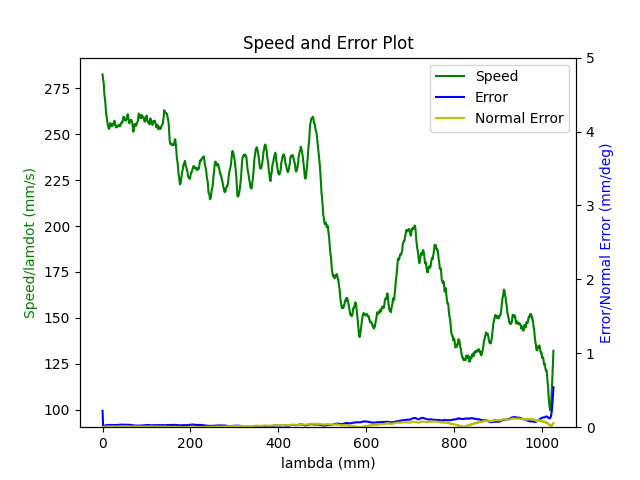

Data behind this chart, as committed beside it:
1.680272066947999954e+09, 0.000000000000000000e+00, 2.847277781825989784e-01, 3.691877513451085058e-01, 8.414232323864661439e-03, -6.029606420157330726e-01, -1.930377785937028356e+00, 5.024261864423555934e-01
1.680272066953999996e+09, 0.000000000000000000e+00, 2.847277781825989784e-01, 3.691877513451085058e-01, 8.414232323864661439e-03, -6.029606420157330726e-01, -1.930377785937028356e+00, 5.024261864423555934e-01
1.680272066966000080e+09, 0.000000000000000000e+00, 2.847277781825989784e-01, 3.691877513451085058e-01, 8.414232323864661439e-03, -6.029606420157330726e-01, -1.930377785937028356e+00, 5.024261864423555934e-01
1.680272066970000029e+09, 0.000000000000000000e+00, 2.847277781825989784e-01, 3.691877513451085058e-01, 8.414232323864661439e-03, -6.029606420157330726e-01, -1.930377785937028356e+00, 5.024261864423555934e-01
1.680272066973999977e+09, 0.000000000000000000e+00, 2.847277781825989784e-01, 3.691877513451085058e-01, 8.414232323864661439e-03, -6.029606420157330726e-01, -1.930377785937028356e+00, 5.024261864423555934e-01
1.680272066977999926e+09, 0.000000000000000000e+00, 2.847277781825989784e-01, 3.691877513451085058e-01, 8.414232323864661439e-03, -6.029606420157330726e-01, -1.930377785937028356e+00, 5.024261864423555934e-01
1.680272066982000113e+09, 0.000000000000000000e+00, 2.847277781825989784e-01, 3.691877513451085058e-01, 8.414232323864661439e-03, -6.029606420157330726e-01, -1.930377785937028356e+00, 5.024261864423555934e-01
1.680272066986000061e+09, 0.000000000000000000e+00, 2.847277781825989784e-01, 3.691877513451085058e-01, 8.414232323864661439e-03, -6.029606420157330726e-01, -1.930377785937028356e+00, 5.024261864423555934e-01
1.680272066999000072e+09, 0.000000000000000000e+00, 2.847277781825989784e-01, 3.691877513451085058e-01, 8.414232323864661439e-03, -6.029606420157330726e-01, -1.930377785937028356e+00, 5.024261864423555934e-01
1.680272067035000086e+09, 1.000000000000000000e+00, 2.824117262652025007e-01, 3.683465026456472780e-01, 8.009315937401978447e-03, -6.020234002074120738e-01, -1.929861168478438138e+00, 5.064945489287544511e-01
1.680272067040999889e+09, 1.000000000000000000e+00, 2.810468787901428955e-01, 3.678525744673328823e-01, 7.768460500626761002e-03, -6.014771121515378738e-01, -1.929541773225322832e+00, 5.089135752720185257e-01
1.680272067045000076e+09, 1.000000000000000000e+00, 2.796663233518154046e-01, 3.673499196427584823e-01, 7.525859734599549787e-03, -6.009308240956635627e-01, -1.929220632642955957e+00, 5.113308562860306994e-01
1.680272067051000118e+09, 1.000000000000000000e+00, 2.796663233518154046e-01, 3.673499196427584823e-01, 7.525859734599549787e-03, -6.009308240956635627e-01, -1.929220632642955957e+00, 5.113308562860306994e-01
1.680272067056999922e+09, 1.000000000000000000e+00, 2.782875132427398701e-01, 3.668559914644441422e-01, 7.285004297824331475e-03, -6.003670827472694649e-01, -1.928918690682361214e+00, 5.137481373000428730e-01
1.680272067061000109e+09, 1.000000000000000000e+00, 2.769209204384283085e-01, 3.663515913106177857e-01, 7.044148861049114030e-03, -5.998207946913951538e-01, -1.928597550099994118e+00, 5.161671636433070587e-01
1.680272067065000057e+09, 1.000000000000000000e+00, 2.769209204384283085e-01, 3.663515913106177857e-01, 7.044148861049114030e-03, -5.998207946913951538e-01, -1.928597550099994118e+00, 5.161671636433070587e-01
1.680272067069999933e+09, 1.000000000000000000e+00, 2.755421103293527740e-01, 3.658576631323033346e-01, 6.803293424273896585e-03, -5.992587986722530680e-01, -1.928295608139398931e+00, 5.185844446573192323e-01
1.680272067073999882e+09, 1.000000000000000000e+00, 2.755421103293527740e-01, 3.658576631323033346e-01, 6.803293424273896585e-03, -5.992587986722530680e-01, -1.928295608139398931e+00, 5.185844446573192323e-01
1.680272067078000069e+09, 1.000000000000000000e+00, 2.741633002202772396e-01, 3.653550083077289901e-01, 6.562437987498679140e-03, -5.987125106163787569e-01, -1.927974467557032057e+00, 5.210017256713312950e-01
1.680272067082000017e+09, 1.000000000000000000e+00, 2.741633002202772396e-01, 3.653550083077289901e-01, 6.562437987498679140e-03, -5.987125106163787569e-01, -1.927974467557032057e+00, 5.210017256713312950e-01
1.680272067085999966e+09, 1.000000000000000000e+00, 2.727967074159657335e-01, 3.648523534831545900e-01, 6.321582550723461695e-03, -5.981487692679846591e-01, -1.927672525596437314e+00, 5.234207520145953696e-01
1.680272067089999914e+09, 1.000000000000000000e+00, 2.727967074159657335e-01, 3.648523534831545900e-01, 6.321582550723461695e-03, -5.981487692679846591e-01, -1.927672525596437314e+00, 5.234207520145953696e-01
1.680272067094000101e+09, 1.000000000000000000e+00, 2.714178973068901990e-01, 3.643584253048402499e-01, 6.080727113948244250e-03, -5.976024812121103480e-01, -1.927351385014070217e+00, 5.258380330286075433e-01
1.680272067098000050e+09, 1.000000000000000000e+00, 2.714178973068901990e-01, 3.643584253048402499e-01, 6.080727113948244250e-03, -5.976024812121103480e-01, -1.927351385014070217e+00, 5.258380330286075433e-01
1.680272067101999998e+09, 1.000000000000000000e+00, 2.700390871978146645e-01, 3.638540251510138934e-01, 5.839871677173026805e-03, -5.970404851929682621e-01, -1.927049443053475253e+00, 5.282570593718717289e-01
1.680272067105999947e+09, 1.000000000000000000e+00, 2.700390871978146645e-01, 3.638540251510138934e-01, 5.839871677173026805e-03, -5.970404851929682621e-01, -1.927049443053475253e+00, 5.282570593718717289e-01
1.680272067109999895e+09, 1.000000000000000000e+00, 2.686602770887391300e-01, 3.633600969726994423e-01, 5.599016240397808493e-03, -5.964941971370940621e-01, -1.926728302471108156e+00, 5.306743403858839025e-01
1.680272067114000082e+09, 1.000000000000000000e+00, 2.686602770887391300e-01, 3.633600969726994423e-01, 5.599016240397808493e-03, -5.964941971370940621e-01, -1.926728302471108156e+00, 5.306743403858839025e-01
1.680272067118000031e+09, 1.000000000000000000e+00, 2.672936842844275684e-01, 3.628574421481250978e-01, 5.356415474370597278e-03, -5.959304557886998532e-01, -1.926426360510512970e+00, 5.330916213998960762e-01
1.680272067121999979e+09, 1.000000000000000000e+00, 2.659148741753520340e-01, 3.623635139698107022e-01, 5.115560037595380700e-03, -5.953841677328256532e-01, -1.926105219928146095e+00, 5.355106477431601508e-01
1.680272067128999949e+09, 1.000000000000000000e+00, 2.659148741753520340e-01, 3.623635139698107022e-01, 5.115560037595380700e-03, -5.953841677328256532e-01, -1.926105219928146095e+00, 5.355106477431601508e-01
1.680272067134999990e+09, 1.000000000000000000e+00, 2.645343187370245430e-01, 3.618608591452363576e-01, 4.874704600820162388e-03, -5.948221717136835673e-01, -1.925803277967551352e+00, 5.379279287571723245e-01
1.680272067141000032e+09, 1.000000000000000000e+00, 2.631677259327129814e-01, 3.613564589914100011e-01, 4.633849164044944943e-03, -5.942758836578092563e-01, -1.925482137385184256e+00, 5.403452097711843871e-01
1.680272067144999981e+09, 1.000000000000000000e+00, 2.631677259327129814e-01, 3.613564589914100011e-01, 4.633849164044944943e-03, -5.942758836578092563e-01, -1.925482137385184256e+00, 5.403452097711843871e-01
1.680272067148999929e+09, 1.000000000000000000e+00, 2.617889158236374469e-01, 3.608625308130955500e-01, 4.392993727269727498e-03, -5.937121423094151584e-01, -1.925178450095337057e+00, 5.427642361144485728e-01
1.680272067153000116e+09, 1.000000000000000000e+00, 2.617889158236374469e-01, 3.608625308130955500e-01, 4.392993727269727498e-03, -5.937121423094151584e-01, -1.925178450095337057e+00, 5.427642361144485728e-01
1.680272067157000065e+09, 1.000000000000000000e+00, 2.604101057145619680e-01, 3.603598759885212055e-01, 4.162610266006476142e-03, -5.931675995827927483e-01, -1.924859054842222195e+00, 5.451815171284607464e-01
1.680272067161000013e+09, 1.000000000000000000e+00, 2.604101057145619680e-01, 3.603598759885212055e-01, 4.162610266006476142e-03, -5.931675995827927483e-01, -1.924859054842222195e+00, 5.451815171284607464e-01
1.680272067167000055e+09, 1.000000000000000000e+00, 2.590435129102504064e-01, 3.598659478102068099e-01, 3.921754829231258697e-03, -5.926213115269186593e-01, -1.924537914259855320e+00, 5.475987981424729201e-01
1.680272067173000097e+09, 1.000000000000000000e+00, 2.576647028011748719e-01, 3.593615476563804534e-01, 3.680899392456041253e-03, -5.920575701785244505e-01, -1.924235972299260355e+00, 5.500178244857369947e-01
1.680272067177000046e+09, 1.000000000000000000e+00, 2.576647028011748719e-01, 3.593615476563804534e-01, 3.680899392456041253e-03, -5.920575701785244505e-01, -1.924235972299260355e+00, 5.500178244857369947e-01
1.680272067180999994e+09, 1.000000000000000000e+00, 2.562858926920993374e-01, 3.588676194780660578e-01, 3.440043955680823374e-03, -5.915112821226502504e-01, -1.923914831716893481e+00, 5.524351054997491683e-01
1.680272067184999943e+09, 1.000000000000000000e+00, 2.562858926920993374e-01, 3.588676194780660578e-01, 3.440043955680823374e-03, -5.915112821226502504e-01, -1.923914831716893481e+00, 5.524351054997491683e-01
1.680272067188999891e+09, 1.000000000000000000e+00, 2.549070825830238030e-01, 3.583649646534917133e-01, 3.199188518905605929e-03, -5.909492861035080535e-01, -1.923612889756298294e+00, 5.548541318430133540e-01
1.680272067193000078e+09, 1.000000000000000000e+00, 2.549070825830238030e-01, 3.583649646534917133e-01, 3.199188518905605929e-03, -5.909492861035080535e-01, -1.923612889756298294e+00, 5.548541318430133540e-01
1.680272067197000027e+09, 1.000000000000000000e+00, 2.535404897787122414e-01, 3.578710364751773176e-01, 2.958333082130388918e-03, -5.904029980476337425e-01, -1.923291749173931420e+00, 5.572714128570255276e-01
1.680272067201999903e+09, 1.000000000000000000e+00, 2.535404897787122414e-01, 3.578710364751773176e-01, 2.958333082130388918e-03, -5.904029980476337425e-01, -1.923291749173931420e+00, 5.572714128570255276e-01
1.680272067206000090e+09, 1.000000000000000000e+00, 2.521616796696367624e-01, 3.573683816506029176e-01, 2.715732316103176402e-03, -5.898392566992396446e-01, -1.922989807213336233e+00, 5.596886938710375903e-01
1.680272067210000038e+09, 1.000000000000000000e+00, 2.521616796696367624e-01, 3.573683816506029176e-01, 2.715732316103176402e-03, -5.898392566992396446e-01, -1.922989807213336233e+00, 5.596886938710375903e-01
1.680272067213999987e+09, 1.000000000000000000e+00, 2.507811242313092159e-01, 3.568639814967765611e-01, 2.474876879327959391e-03, -5.892929686433654446e-01, -1.922668666630969359e+00, 5.621077202143017759e-01
1.680272067217999935e+09, 1.000000000000000000e+00, 2.507811242313092159e-01, 3.568639814967765611e-01, 2.474876879327959391e-03, -5.892929686433654446e-01, -1.922668666630969359e+00, 5.621077202143017759e-01
1.680272067221999884e+09, 1.000000000000000000e+00, 2.494162767562496663e-01, 3.563700533184622210e-01, 2.234021442552741946e-03, -5.887309726242232477e-01, -1.922366724670374394e+00, 5.645250012283139496e-01
1.680272067226000071e+09, 1.000000000000000000e+00, 2.494162767562496663e-01, 3.563700533184622210e-01, 2.234021442552741946e-03, -5.887309726242232477e-01, -1.922366724670374394e+00, 5.645250012283139496e-01
1.680272067230000019e+09, 1.000000000000000000e+00, 2.480357213179221476e-01, 3.558673984938878210e-01, 1.993166005777524067e-03, -5.881846845683490477e-01, -1.922045584088007519e+00, 5.669422822423261232e-01
1.680272067233999968e+09, 1.000000000000000000e+00, 2.480357213179221476e-01, 3.558673984938878210e-01, 1.993166005777524067e-03, -5.881846845683490477e-01, -1.922045584088007519e+00, 5.669422822423261232e-01
1.680272067237999916e+09, 1.000000000000000000e+00, 2.466569112088466409e-01, 3.553734703155734254e-01, 1.752310569002306839e-03, -5.876209432199548388e-01, -1.921743642127412333e+00, 5.693613085855901979e-01
1.680272067242000103e+09, 1.000000000000000000e+00, 2.466569112088466409e-01, 3.553734703155734254e-01, 1.752310569002306839e-03, -5.876209432199548388e-01, -1.921743642127412333e+00, 5.693613085855901979e-01
1.680272067246000051e+09, 1.000000000000000000e+00, 2.452781010997711064e-01, 3.548708154909990253e-01, 1.511455132227089394e-03, -5.870746551640806388e-01, -1.921422501545045458e+00, 5.717785895996023715e-01
1.680272067250000000e+09, 1.000000000000000000e+00, 2.452781010997711064e-01, 3.548708154909990253e-01, 1.511455132227089394e-03, -5.870746551640806388e-01, -1.921422501545045458e+00, 5.717785895996023715e-01
1.680272067256000042e+09, 1.000000000000000000e+00, 2.439115082954595448e-01, 3.543768873126846852e-01, 1.270599695451871949e-03, -5.865126591449384419e-01, -1.921118814255198481e+00, 5.741958706136145452e-01
1.680272067262000084e+09, 1.000000000000000000e+00, 2.425326981863840381e-01, 3.538724871588583287e-01, 1.029744258676654287e-03, -5.859663710890642419e-01, -1.920799419002083619e+00, 5.766148969568786198e-01
... 2,854 more rows
